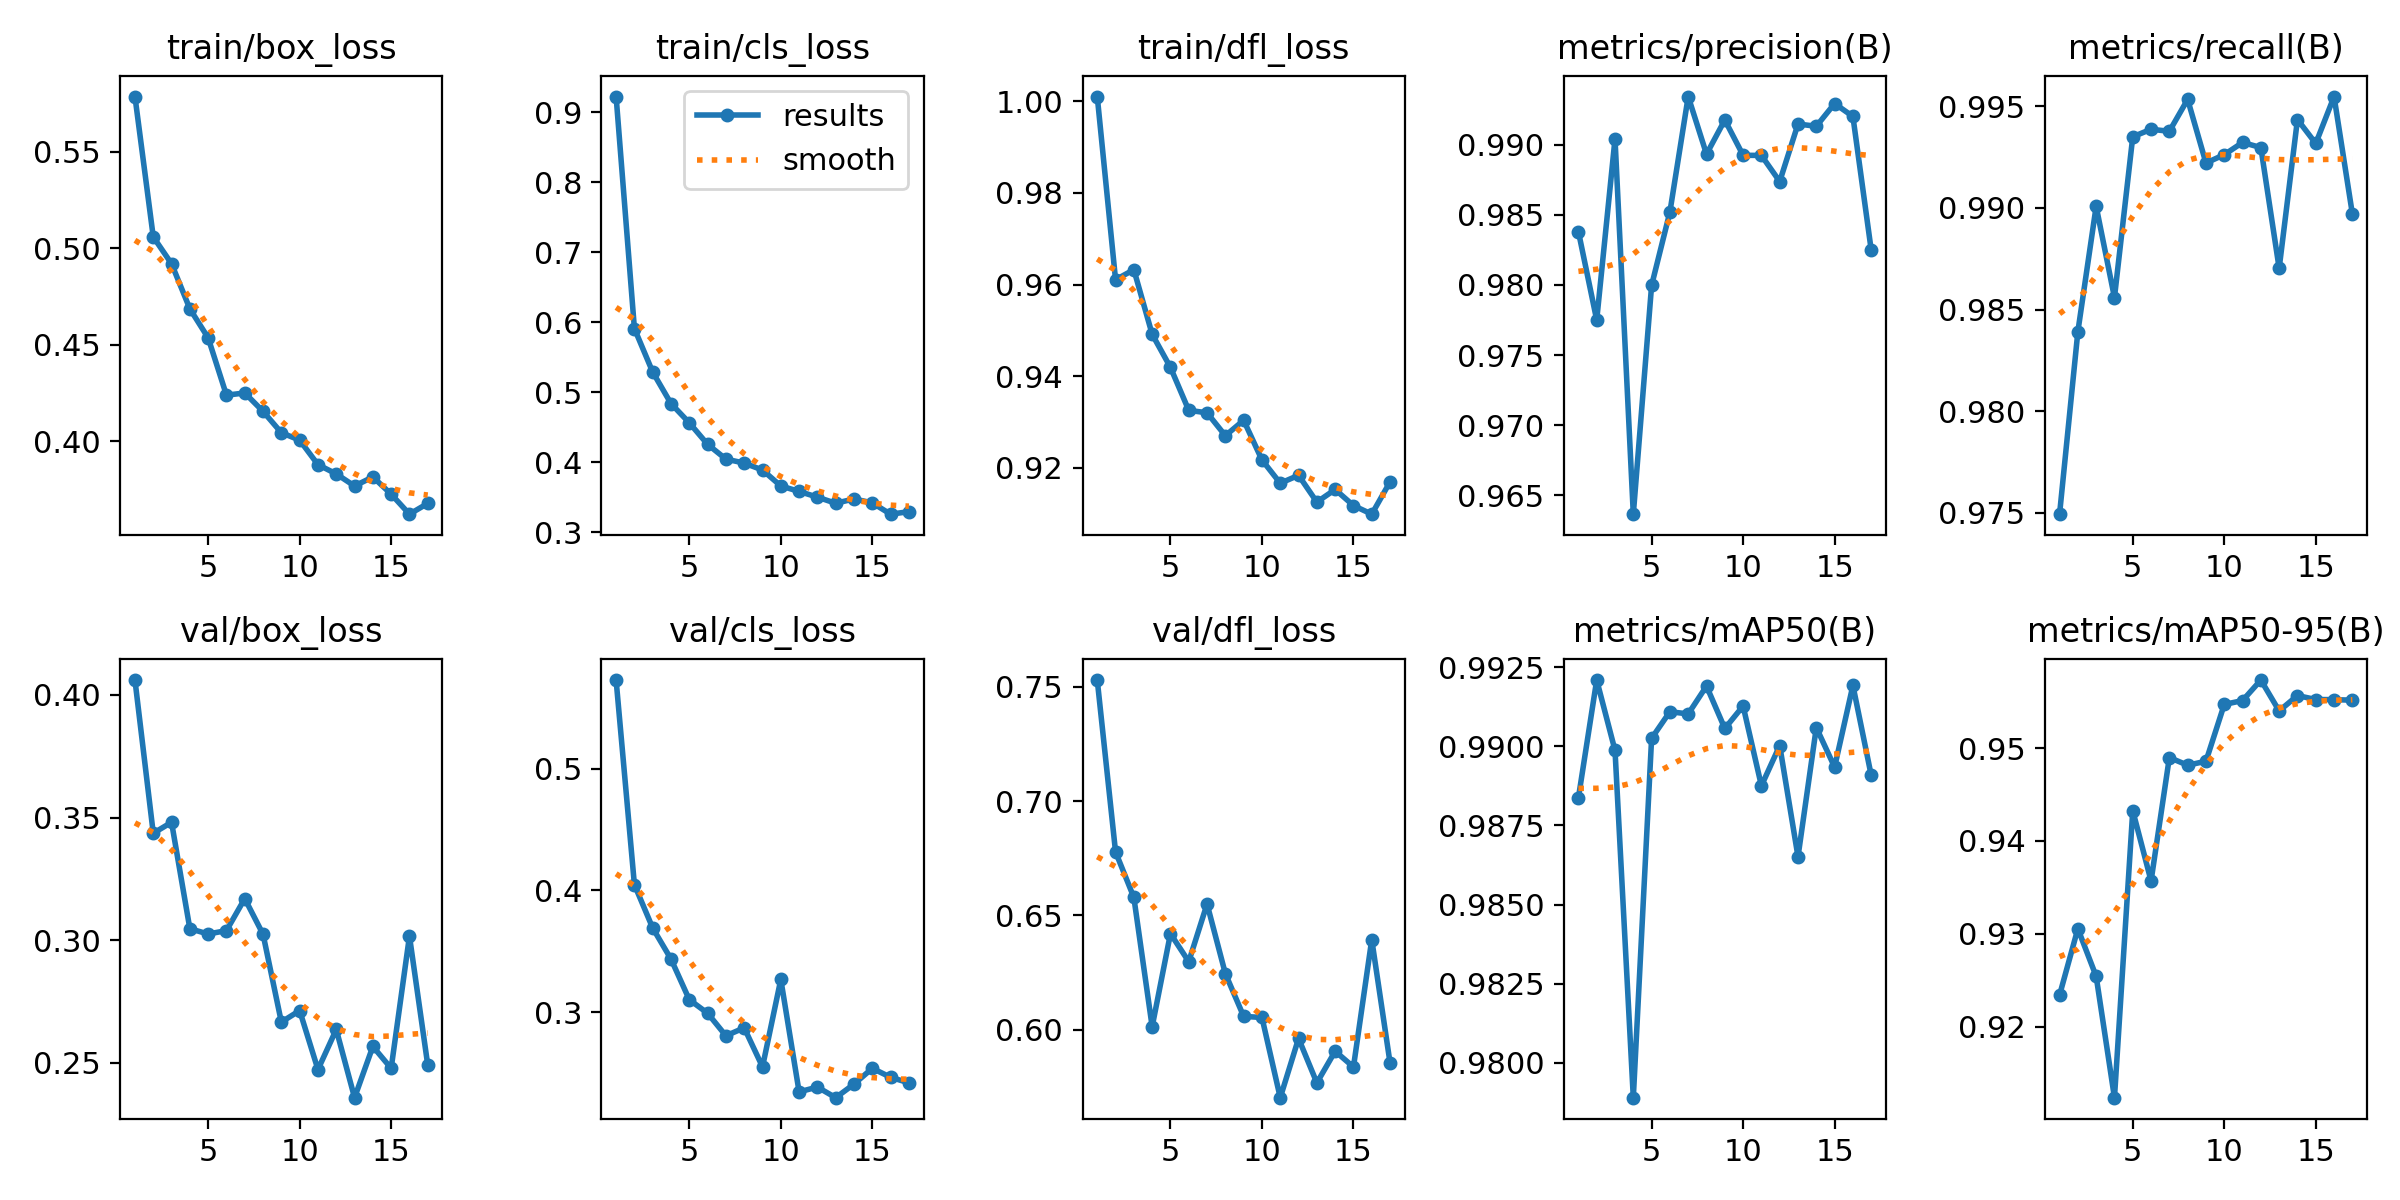

Source data for this figure (header and first rows):
epoch, time, train/box_loss, train/cls_loss, train/dfl_loss, metrics/precision(B), metrics/recall(B), metrics/mAP50(B), metrics/mAP50-95(B), val/box_loss, val/cls_loss, val/dfl_loss, lr/pg0, lr/pg1, lr/pg2
1, 257.2, 0.5786, 0.9224, 1.001, 0.9838, 0.9749, 0.9884, 0.9234, 0.4061, 0.5728, 0.7529, 0.0003329, 0.0003329, 0.06704
2, 392, 0.5059, 0.591, 0.961, 0.9775, 0.9839, 0.9921, 0.9305, 0.3436, 0.4047, 0.6777, 0.000658, 0.000658, 0.03403
3, 526.7, 0.492, 0.5289, 0.9633, 0.9904, 0.9901, 0.9899, 0.9254, 0.3481, 0.3692, 0.6578, 0.0009748, 0.0009748, 0.001016
4, 660, 0.4687, 0.4839, 0.9491, 0.9637, 0.9856, 0.9789, 0.9123, 0.3047, 0.3437, 0.6013, 0.0009629, 0.0009629, 0.0009629
5, 790.3, 0.4536, 0.4564, 0.9419, 0.98, 0.9935, 0.9902, 0.9433, 0.3025, 0.3103, 0.642, 0.0009505, 0.0009505, 0.0009505
6, 914, 0.4239, 0.4256, 0.9325, 0.9852, 0.9939, 0.9911, 0.9357, 0.3039, 0.2992, 0.6297, 0.0009381, 0.0009381, 0.0009381
7, 1046, 0.4251, 0.4046, 0.932, 0.9934, 0.9938, 0.991, 0.949, 0.3169, 0.2807, 0.655, 0.0009258, 0.0009258, 0.0009258
8, 1176, 0.4155, 0.3989, 0.927, 0.9893, 0.9953, 0.9919, 0.9482, 0.3024, 0.2872, 0.6245, 0.0009134, 0.0009134, 0.0009134
9, 1308, 0.4045, 0.389, 0.9304, 0.9918, 0.9922, 0.9906, 0.9486, 0.2666, 0.2551, 0.6058, 0.000901, 0.000901, 0.000901
10, 1442, 0.4006, 0.3662, 0.9217, 0.9892, 0.9926, 0.9913, 0.9547, 0.2713, 0.327, 0.6053, 0.0008886, 0.0008886, 0.0008886
11, 1565, 0.3879, 0.3584, 0.9166, 0.9892, 0.9932, 0.9888, 0.9551, 0.2472, 0.2346, 0.5702, 0.0008762, 0.0008762, 0.0008762
12, 1698, 0.3831, 0.3502, 0.9183, 0.9874, 0.993, 0.99, 0.9573, 0.2636, 0.2386, 0.5961, 0.0008639, 0.0008639, 0.0008639
13, 1821, 0.3769, 0.3415, 0.9125, 0.9915, 0.987, 0.9865, 0.954, 0.2357, 0.2299, 0.5767, 0.0008515, 0.0008515, 0.0008515
14, 1951, 0.3816, 0.3477, 0.9152, 0.9913, 0.9943, 0.9906, 0.9557, 0.2566, 0.241, 0.5906, 0.0008391, 0.0008391, 0.0008391
15, 2074, 0.3726, 0.342, 0.9117, 0.9929, 0.9932, 0.9893, 0.9552, 0.2477, 0.254, 0.5837, 0.0008268, 0.0008268, 0.0008268
16, 2196, 0.3623, 0.3259, 0.9099, 0.992, 0.9955, 0.9919, 0.9552, 0.3016, 0.2466, 0.6394, 0.0008144, 0.0008144, 0.0008144
17, 2318, 0.3679, 0.3295, 0.9169, 0.9825, 0.9897, 0.9891, 0.9552, 0.249, 0.242, 0.5854, 0.000802, 0.000802, 0.000802
